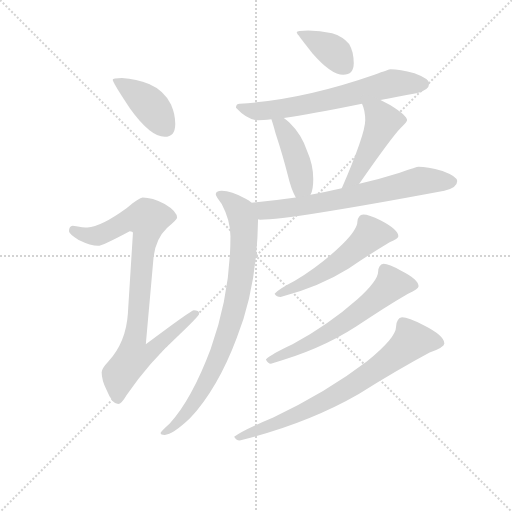
t = 0.00 s
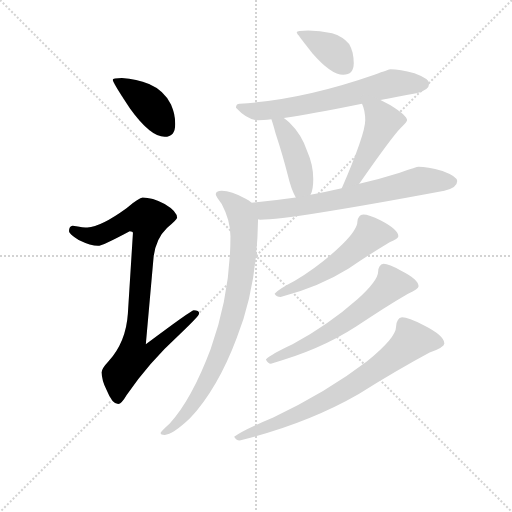
t = 1.67 s
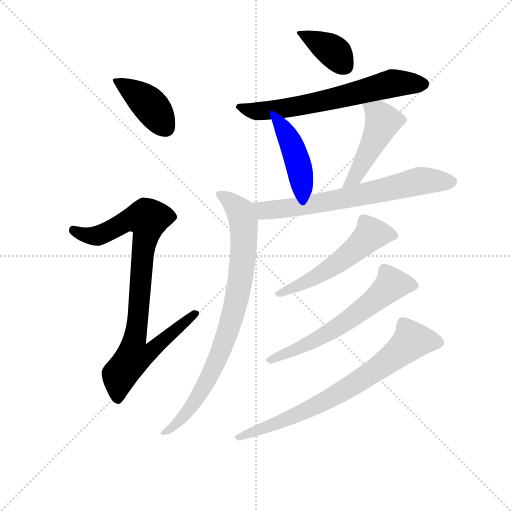
t = 3.33 s
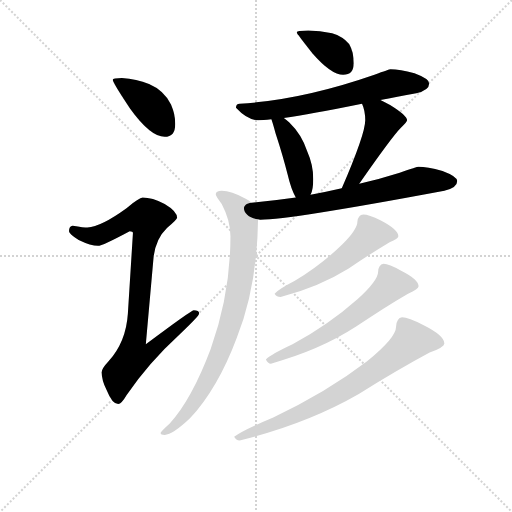
t = 5.00 s
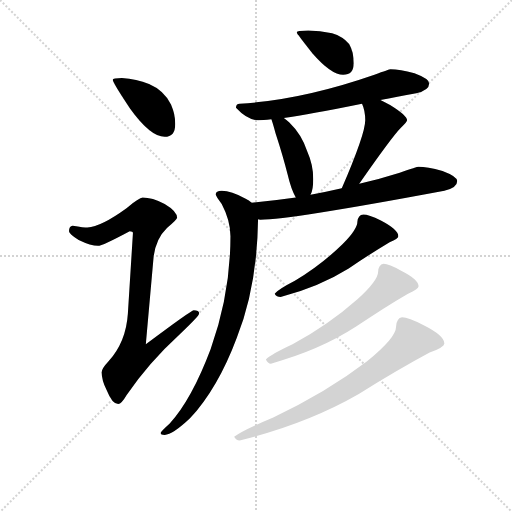
t = 6.66 s
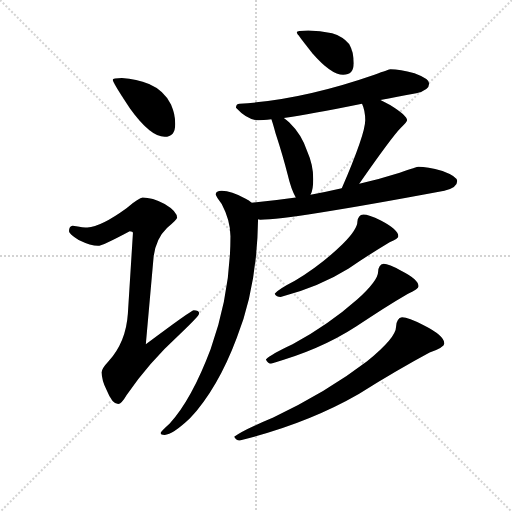
t = 8.33 s

The animated SVG that drew these frames (rendered in a browser with its animation timeline set to each time). Animation: 11 CSS @keyframes rules; one cycle of 8.33 s.

<svg version="1.1" viewBox="0 0 1024 1024" xmlns="http://www.w3.org/2000/svg">
  <g stroke="lightgray" stroke-dasharray="1,1" stroke-width="1" transform="scale(4, 4)">
    <line x1="0" y1="0" x2="256" y2="256"></line>
    <line x1="256" y1="0" x2="0" y2="256"></line>
    <line x1="128" y1="0" x2="128" y2="256"></line>
    <line x1="0" y1="128" x2="256" y2="128"></line>
  </g>
<g transform="scale(0.92, -0.92) translate(60, -900)">
   <style type="text/css">
    @keyframes keyframes0 {
      from {
       stroke: blue;
       stroke-dashoffset: 410;
       stroke-width: 128;
       }
       57% {
       animation-timing-function: step-end;
       stroke: blue;
       stroke-dashoffset: 0;
       stroke-width: 128;
       }
       to {
       stroke: black;
       stroke-width: 1024;
       }
       }
       #make-me-a-hanzi-animation-0 {
         animation: keyframes0 0.583659s both;
         animation-delay: 0.000000s;
         animation-timing-function: linear;
       }
    @keyframes keyframes1 {
      from {
       stroke: blue;
       stroke-dashoffset: 898;
       stroke-width: 128;
       }
       75% {
       animation-timing-function: step-end;
       stroke: blue;
       stroke-dashoffset: 0;
       stroke-width: 128;
       }
       to {
       stroke: black;
       stroke-width: 1024;
       }
       }
       #make-me-a-hanzi-animation-1 {
         animation: keyframes1 0.980794s both;
         animation-delay: 0.583659s;
         animation-timing-function: linear;
       }
    @keyframes keyframes2 {
      from {
       stroke: blue;
       stroke-dashoffset: 381;
       stroke-width: 128;
       }
       55% {
       animation-timing-function: step-end;
       stroke: blue;
       stroke-dashoffset: 0;
       stroke-width: 128;
       }
       to {
       stroke: black;
       stroke-width: 1024;
       }
       }
       #make-me-a-hanzi-animation-2 {
         animation: keyframes2 0.560059s both;
         animation-delay: 1.564453s;
         animation-timing-function: linear;
       }
    @keyframes keyframes3 {
      from {
       stroke: blue;
       stroke-dashoffset: 661;
       stroke-width: 128;
       }
       68% {
       animation-timing-function: step-end;
       stroke: blue;
       stroke-dashoffset: 0;
       stroke-width: 128;
       }
       to {
       stroke: black;
       stroke-width: 1024;
       }
       }
       #make-me-a-hanzi-animation-3 {
         animation: keyframes3 0.787923s both;
         animation-delay: 2.124512s;
         animation-timing-function: linear;
       }
    @keyframes keyframes4 {
      from {
       stroke: blue;
       stroke-dashoffset: 433;
       stroke-width: 128;
       }
       58% {
       animation-timing-function: step-end;
       stroke: blue;
       stroke-dashoffset: 0;
       stroke-width: 128;
       }
       to {
       stroke: black;
       stroke-width: 1024;
       }
       }
       #make-me-a-hanzi-animation-4 {
         animation: keyframes4 0.602376s both;
         animation-delay: 2.912435s;
         animation-timing-function: linear;
       }
    @keyframes keyframes5 {
      from {
       stroke: blue;
       stroke-dashoffset: 460;
       stroke-width: 128;
       }
       60% {
       animation-timing-function: step-end;
       stroke: blue;
       stroke-dashoffset: 0;
       stroke-width: 128;
       }
       to {
       stroke: black;
       stroke-width: 1024;
       }
       }
       #make-me-a-hanzi-animation-5 {
         animation: keyframes5 0.624349s both;
         animation-delay: 3.514811s;
         animation-timing-function: linear;
       }
    @keyframes keyframes6 {
      from {
       stroke: blue;
       stroke-dashoffset: 695;
       stroke-width: 128;
       }
       69% {
       animation-timing-function: step-end;
       stroke: blue;
       stroke-dashoffset: 0;
       stroke-width: 128;
       }
       to {
       stroke: black;
       stroke-width: 1024;
       }
       }
       #make-me-a-hanzi-animation-6 {
         animation: keyframes6 0.815592s both;
         animation-delay: 4.139160s;
         animation-timing-function: linear;
       }
    @keyframes keyframes7 {
      from {
       stroke: blue;
       stroke-dashoffset: 846;
       stroke-width: 128;
       }
       73% {
       animation-timing-function: step-end;
       stroke: blue;
       stroke-dashoffset: 0;
       stroke-width: 128;
       }
       to {
       stroke: black;
       stroke-width: 1024;
       }
       }
       #make-me-a-hanzi-animation-7 {
         animation: keyframes7 0.938477s both;
         animation-delay: 4.954753s;
         animation-timing-function: linear;
       }
    @keyframes keyframes8 {
      from {
       stroke: blue;
       stroke-dashoffset: 551;
       stroke-width: 128;
       }
       64% {
       animation-timing-function: step-end;
       stroke: blue;
       stroke-dashoffset: 0;
       stroke-width: 128;
       }
       to {
       stroke: black;
       stroke-width: 1024;
       }
       }
       #make-me-a-hanzi-animation-8 {
         animation: keyframes8 0.698405s both;
         animation-delay: 5.893229s;
         animation-timing-function: linear;
       }
    @keyframes keyframes9 {
      from {
       stroke: blue;
       stroke-dashoffset: 621;
       stroke-width: 128;
       }
       67% {
       animation-timing-function: step-end;
       stroke: blue;
       stroke-dashoffset: 0;
       stroke-width: 128;
       }
       to {
       stroke: black;
       stroke-width: 1024;
       }
       }
       #make-me-a-hanzi-animation-9 {
         animation: keyframes9 0.755371s both;
         animation-delay: 6.591634s;
         animation-timing-function: linear;
       }
    @keyframes keyframes10 {
      from {
       stroke: blue;
       stroke-dashoffset: 755;
       stroke-width: 128;
       }
       71% {
       animation-timing-function: step-end;
       stroke: blue;
       stroke-dashoffset: 0;
       stroke-width: 128;
       }
       to {
       stroke: black;
       stroke-width: 1024;
       }
       }
       #make-me-a-hanzi-animation-10 {
         animation: keyframes10 0.864421s both;
         animation-delay: 7.347005s;
         animation-timing-function: linear;
       }
</style>
<path d="M 205.0 730.5 Q 185.0 730.5 185.0 726.5 Q 185.0 720.5 223.0 663.5 Q 267.0 602.5 298.0 602.5 Q 321.0 602.5 321.0 630.5 Q 321.0 651.5 312.0 672.5 Q 297.0 703.5 264.0 717.5 Q 237.0 728.5 205.0 730.5 Z" fill="lightgray"></path> 
<path d="M 250.0 470.5 Q 243.0 470.5 215.0 447.5 Q 160.0 407.5 130.0 405.5 Q 123.0 405.5 98.0 409.5 Q 90.0 408.5 90.0 397.5 Q 90.0 391.5 111.0 378.5 Q 138.0 365.5 153.0 365.5 Q 162.0 365.5 222.0 397.5 Q 229.0 397.5 229.0 393.5 L 218.0 218.5 Q 214.0 156.5 176.0 114.5 Q 161.0 98.5 161.0 90.5 Q 161.0 72.5 172.0 51.5 Q 184.0 21.5 197.0 21.5 Q 204.0 21.5 215.0 40.5 Q 262.0 110.5 332.0 174.5 Q 373.0 213.5 373.0 218.5 Q 373.0 225.5 361.0 225.5 Q 356.0 225.5 257.0 151.5 L 274.0 342.5 Q 279.0 381.5 303.0 404.5 Q 325.0 422.5 325.0 426.5 Q 325.0 440.5 298.0 456.5 Q 271.0 470.5 250.0 470.5 Z" fill="lightgray"></path> 
<path d="M 610.0 833.5 Q 585.0 833.5 585.0 829.5 Q 585.0 827.5 619.0 784.5 Q 660.0 737.5 686.0 737.5 Q 709.0 737.5 709.0 762.5 Q 709.0 787.5 699.0 804.5 Q 685.0 820.5 662.0 827.5 Q 635.0 833.5 610.0 833.5 Z" fill="lightgray"></path> 
<path d="M 789.0 749.5 Q 786.0 749.5 754.0 737.5 Q 596.0 682.5 461.0 674.5 Q 453.0 674.5 453.0 665.5 Q 478.0 638.5 501.0 638.5 Q 511.0 638.5 530.0 640.5 L 557.0 643.5 Q 614.0 651.5 727.0 674.5 L 767.0 682.5 Q 802.0 689.5 845.0 697.5 Q 873.0 703.5 873.0 718.5 Q 873.0 728.5 841.0 740.5 Q 809.0 749.5 789.0 749.5 Z" fill="lightgray"></path> 
<path d="M 530.0 640.5 Q 532.0 635.5 539.0 610.5 Q 556.0 558.5 565.0 521.5 Q 573.0 487.5 583.0 470.5 C 597.0 444.5 603.0 448.5 615.0 476.5 Q 621.0 487.5 621.0 510.5 Q 621.0 541.5 608.0 570.5 Q 596.0 607.5 569.0 633.5 Q 564.0 638.5 557.0 643.5 C 533.0 661.5 520.0 668.5 530.0 640.5 Z" fill="lightgray"></path> 
<path d="M 721.0 500.5 Q 793.0 603.5 811.0 621.5 Q 825.0 635.5 825.0 638.5 Q 825.0 648.5 788.0 671.5 Q 777.0 677.5 767.0 682.5 C 740.0 696.5 716.0 702.5 727.0 674.5 Q 734.0 659.5 734.0 638.5 Q 734.0 608.5 683.0 490.5 C 671.0 462.5 704.0 475.5 721.0 500.5 Z" fill="lightgray"></path> 
<path d="M 583.0 470.5 Q 535.0 463.5 487.0 459.5 C 457.0 456.5 471.0 425.5 501.0 423.5 Q 502.0 422.5 506.0 422.5 Q 569.0 422.5 906.0 485.5 Q 934.0 491.5 934.0 506.5 Q 934.0 516.5 902.0 528.5 Q 868.0 537.5 850.0 537.5 Q 847.0 537.5 809.0 524.5 Q 765.0 510.5 721.0 500.5 L 683.0 490.5 Q 649.0 482.5 615.0 476.5 L 583.0 470.5 Z" fill="lightgray"></path> 
<path d="M 487.0 459.5 Q 482.0 464.5 473.0 468.5 Q 443.0 485.5 422.0 485.5 Q 409.0 485.5 409.0 477.5 Q 409.0 473.5 422.0 456.5 Q 441.0 420.5 441.0 386.5 Q 441.0 261.5 398.0 141.5 Q 357.0 32.5 309.0 -20.5 Q 289.0 -38.5 289.0 -41.5 Q 289.0 -45.5 298.0 -45.5 Q 315.0 -45.5 353.0 -9.5 Q 414.0 56.5 455.0 166.5 Q 499.0 276.5 501.0 423.5 C 502.0 450.5 502.0 450.5 487.0 459.5 Z" fill="lightgray"></path> 
<path d="M 730.0 433.5 Q 724.0 433.5 721.0 429.5 Q 717.0 424.5 717.0 418.5 Q 717.0 401.5 685.0 369.5 Q 639.0 324.5 581.0 289.5 Q 546.0 271.5 537.0 261.5 Q 541.0 254.5 550.0 254.5 Q 634.0 276.5 698.0 316.5 Q 747.0 349.5 787.0 373.5 Q 806.0 381.5 806.0 386.5 Q 806.0 400.5 768.0 420.5 Q 741.0 433.5 730.0 433.5 Z" fill="lightgray"></path> 
<path d="M 774.0 326.5 Q 768.0 326.5 765.0 320.5 Q 762.0 315.5 762.0 309.5 Q 762.0 290.5 717.0 249.5 Q 655.0 194.5 576.0 151.5 Q 529.0 129.5 518.0 118.5 Q 522.0 109.5 529.0 109.5 Q 635.0 138.5 715.0 190.5 Q 777.0 232.5 827.0 261.5 Q 850.0 271.5 850.0 277.5 Q 850.0 292.5 812.0 311.5 Q 785.0 326.5 774.0 326.5 Z" fill="lightgray"></path> 
<path d="M 814.0 210.5 Q 808.0 210.5 805.0 204.5 Q 801.0 198.5 801.0 189.5 Q 801.0 165.5 738.0 114.5 Q 649.0 46.5 534.0 -7.5 Q 467.0 -35.5 449.0 -49.5 Q 453.0 -57.5 461.0 -57.5 Q 607.0 -21.5 720.0 43.5 Q 805.0 96.5 874.0 133.5 Q 906.0 145.5 906.0 153.5 Q 906.0 170.5 860.0 193.5 Q 828.0 210.5 814.0 210.5 Z" fill="lightgray"></path> 
      <clipPath id="make-me-a-hanzi-clip-0">
      <path d="M 205.0 730.5 Q 185.0 730.5 185.0 726.5 Q 185.0 720.5 223.0 663.5 Q 267.0 602.5 298.0 602.5 Q 321.0 602.5 321.0 630.5 Q 321.0 651.5 312.0 672.5 Q 297.0 703.5 264.0 717.5 Q 237.0 728.5 205.0 730.5 Z" fill="lightgray"></path>
      </clipPath>
      <path clip-path="url(#make-me-a-hanzi-clip-0)" d="M 189.0 725.5 L 266.0 671.5 L 300.0 622.5 " fill="none" id="make-me-a-hanzi-animation-0" stroke-dasharray="282 564" stroke-linecap="round"></path>

      <clipPath id="make-me-a-hanzi-clip-1">
      <path d="M 250.0 470.5 Q 243.0 470.5 215.0 447.5 Q 160.0 407.5 130.0 405.5 Q 123.0 405.5 98.0 409.5 Q 90.0 408.5 90.0 397.5 Q 90.0 391.5 111.0 378.5 Q 138.0 365.5 153.0 365.5 Q 162.0 365.5 222.0 397.5 Q 229.0 397.5 229.0 393.5 L 218.0 218.5 Q 214.0 156.5 176.0 114.5 Q 161.0 98.5 161.0 90.5 Q 161.0 72.5 172.0 51.5 Q 184.0 21.5 197.0 21.5 Q 204.0 21.5 215.0 40.5 Q 262.0 110.5 332.0 174.5 Q 373.0 213.5 373.0 218.5 Q 373.0 225.5 361.0 225.5 Q 356.0 225.5 257.0 151.5 L 274.0 342.5 Q 279.0 381.5 303.0 404.5 Q 325.0 422.5 325.0 426.5 Q 325.0 440.5 298.0 456.5 Q 271.0 470.5 250.0 470.5 Z" fill="lightgray"></path>
      </clipPath>
      <path clip-path="url(#make-me-a-hanzi-clip-1)" d="M 101.0 399.5 L 126.0 388.5 L 151.0 387.5 L 219.0 422.5 L 261.0 424.5 L 233.0 161.5 L 270.0 158.5 L 277.0 148.5 L 257.0 128.5 L 229.0 123.5 L 200.0 84.5 L 196.0 32.5 " fill="none" id="make-me-a-hanzi-animation-1" stroke-dasharray="770 1540" stroke-linecap="round"></path>

      <clipPath id="make-me-a-hanzi-clip-2">
      <path d="M 610.0 833.5 Q 585.0 833.5 585.0 829.5 Q 585.0 827.5 619.0 784.5 Q 660.0 737.5 686.0 737.5 Q 709.0 737.5 709.0 762.5 Q 709.0 787.5 699.0 804.5 Q 685.0 820.5 662.0 827.5 Q 635.0 833.5 610.0 833.5 Z" fill="lightgray"></path>
      </clipPath>
      <path clip-path="url(#make-me-a-hanzi-clip-2)" d="M 589.0 829.5 L 664.0 788.5 L 688.0 757.5 " fill="none" id="make-me-a-hanzi-animation-2" stroke-dasharray="253 506" stroke-linecap="round"></path>

      <clipPath id="make-me-a-hanzi-clip-3">
      <path d="M 789.0 749.5 Q 786.0 749.5 754.0 737.5 Q 596.0 682.5 461.0 674.5 Q 453.0 674.5 453.0 665.5 Q 478.0 638.5 501.0 638.5 Q 511.0 638.5 530.0 640.5 L 557.0 643.5 Q 614.0 651.5 727.0 674.5 L 767.0 682.5 Q 802.0 689.5 845.0 697.5 Q 873.0 703.5 873.0 718.5 Q 873.0 728.5 841.0 740.5 Q 809.0 749.5 789.0 749.5 Z" fill="lightgray"></path>
      </clipPath>
      <path clip-path="url(#make-me-a-hanzi-clip-3)" d="M 464.0 664.5 L 520.0 658.5 L 693.0 691.5 L 793.0 718.5 L 862.0 717.5 " fill="none" id="make-me-a-hanzi-animation-3" stroke-dasharray="533 1066" stroke-linecap="round"></path>

      <clipPath id="make-me-a-hanzi-clip-4">
      <path d="M 530.0 640.5 Q 532.0 635.5 539.0 610.5 Q 556.0 558.5 565.0 521.5 Q 573.0 487.5 583.0 470.5 C 597.0 444.5 603.0 448.5 615.0 476.5 Q 621.0 487.5 621.0 510.5 Q 621.0 541.5 608.0 570.5 Q 596.0 607.5 569.0 633.5 Q 564.0 638.5 557.0 643.5 C 533.0 661.5 520.0 668.5 530.0 640.5 Z" fill="lightgray"></path>
      </clipPath>
      <path clip-path="url(#make-me-a-hanzi-clip-4)" d="M 537.0 637.5 L 560.0 614.5 L 586.0 553.5 L 597.0 496.5 L 587.0 478.5 " fill="none" id="make-me-a-hanzi-animation-4" stroke-dasharray="305 610" stroke-linecap="round"></path>

      <clipPath id="make-me-a-hanzi-clip-5">
      <path d="M 721.0 500.5 Q 793.0 603.5 811.0 621.5 Q 825.0 635.5 825.0 638.5 Q 825.0 648.5 788.0 671.5 Q 777.0 677.5 767.0 682.5 C 740.0 696.5 716.0 702.5 727.0 674.5 Q 734.0 659.5 734.0 638.5 Q 734.0 608.5 683.0 490.5 C 671.0 462.5 704.0 475.5 721.0 500.5 Z" fill="lightgray"></path>
      </clipPath>
      <path clip-path="url(#make-me-a-hanzi-clip-5)" d="M 735.0 671.5 L 763.0 651.5 L 773.0 636.5 L 715.0 519.5 L 700.0 504.5 " fill="none" id="make-me-a-hanzi-animation-5" stroke-dasharray="332 664" stroke-linecap="round"></path>

      <clipPath id="make-me-a-hanzi-clip-6">
      <path d="M 583.0 470.5 Q 535.0 463.5 487.0 459.5 C 457.0 456.5 471.0 425.5 501.0 423.5 Q 502.0 422.5 506.0 422.5 Q 569.0 422.5 906.0 485.5 Q 934.0 491.5 934.0 506.5 Q 934.0 516.5 902.0 528.5 Q 868.0 537.5 850.0 537.5 Q 847.0 537.5 809.0 524.5 Q 765.0 510.5 721.0 500.5 L 683.0 490.5 Q 649.0 482.5 615.0 476.5 L 583.0 470.5 Z" fill="lightgray"></path>
      </clipPath>
      <path clip-path="url(#make-me-a-hanzi-clip-6)" d="M 494.0 455.5 L 515.0 442.5 L 543.0 444.5 L 675.0 465.5 L 846.0 505.5 L 923.0 505.5 " fill="none" id="make-me-a-hanzi-animation-6" stroke-dasharray="567 1134" stroke-linecap="round"></path>

      <clipPath id="make-me-a-hanzi-clip-7">
      <path d="M 487.0 459.5 Q 482.0 464.5 473.0 468.5 Q 443.0 485.5 422.0 485.5 Q 409.0 485.5 409.0 477.5 Q 409.0 473.5 422.0 456.5 Q 441.0 420.5 441.0 386.5 Q 441.0 261.5 398.0 141.5 Q 357.0 32.5 309.0 -20.5 Q 289.0 -38.5 289.0 -41.5 Q 289.0 -45.5 298.0 -45.5 Q 315.0 -45.5 353.0 -9.5 Q 414.0 56.5 455.0 166.5 Q 499.0 276.5 501.0 423.5 C 502.0 450.5 502.0 450.5 487.0 459.5 Z" fill="lightgray"></path>
      </clipPath>
      <path clip-path="url(#make-me-a-hanzi-clip-7)" d="M 418.0 477.5 L 462.0 440.5 L 470.0 418.5 L 465.0 305.5 L 451.0 234.5 L 425.0 149.5 L 379.0 50.5 L 338.0 -7.5 L 295.0 -40.5 " fill="none" id="make-me-a-hanzi-animation-7" stroke-dasharray="718 1436" stroke-linecap="round"></path>

      <clipPath id="make-me-a-hanzi-clip-8">
      <path d="M 730.0 433.5 Q 724.0 433.5 721.0 429.5 Q 717.0 424.5 717.0 418.5 Q 717.0 401.5 685.0 369.5 Q 639.0 324.5 581.0 289.5 Q 546.0 271.5 537.0 261.5 Q 541.0 254.5 550.0 254.5 Q 634.0 276.5 698.0 316.5 Q 747.0 349.5 787.0 373.5 Q 806.0 381.5 806.0 386.5 Q 806.0 400.5 768.0 420.5 Q 741.0 433.5 730.0 433.5 Z" fill="lightgray"></path>
      </clipPath>
      <path clip-path="url(#make-me-a-hanzi-clip-8)" d="M 798.0 388.5 L 747.0 391.5 L 669.0 324.5 L 544.0 259.5 " fill="none" id="make-me-a-hanzi-animation-8" stroke-dasharray="423 846" stroke-linecap="round"></path>

      <clipPath id="make-me-a-hanzi-clip-9">
      <path d="M 774.0 326.5 Q 768.0 326.5 765.0 320.5 Q 762.0 315.5 762.0 309.5 Q 762.0 290.5 717.0 249.5 Q 655.0 194.5 576.0 151.5 Q 529.0 129.5 518.0 118.5 Q 522.0 109.5 529.0 109.5 Q 635.0 138.5 715.0 190.5 Q 777.0 232.5 827.0 261.5 Q 850.0 271.5 850.0 277.5 Q 850.0 292.5 812.0 311.5 Q 785.0 326.5 774.0 326.5 Z" fill="lightgray"></path>
      </clipPath>
      <path clip-path="url(#make-me-a-hanzi-clip-9)" d="M 841.0 278.5 L 788.0 279.5 L 674.0 188.5 L 595.0 144.5 L 525.0 115.5 " fill="none" id="make-me-a-hanzi-animation-9" stroke-dasharray="493 986" stroke-linecap="round"></path>

      <clipPath id="make-me-a-hanzi-clip-10">
      <path d="M 814.0 210.5 Q 808.0 210.5 805.0 204.5 Q 801.0 198.5 801.0 189.5 Q 801.0 165.5 738.0 114.5 Q 649.0 46.5 534.0 -7.5 Q 467.0 -35.5 449.0 -49.5 Q 453.0 -57.5 461.0 -57.5 Q 607.0 -21.5 720.0 43.5 Q 805.0 96.5 874.0 133.5 Q 906.0 145.5 906.0 153.5 Q 906.0 170.5 860.0 193.5 Q 828.0 210.5 814.0 210.5 Z" fill="lightgray"></path>
      </clipPath>
      <path clip-path="url(#make-me-a-hanzi-clip-10)" d="M 897.0 155.5 L 835.0 159.5 L 768.0 103.5 L 678.0 45.5 L 572.0 -8.5 L 456.0 -51.5 " fill="none" id="make-me-a-hanzi-animation-10" stroke-dasharray="627 1254" stroke-linecap="round"></path>

</g>
</svg>
